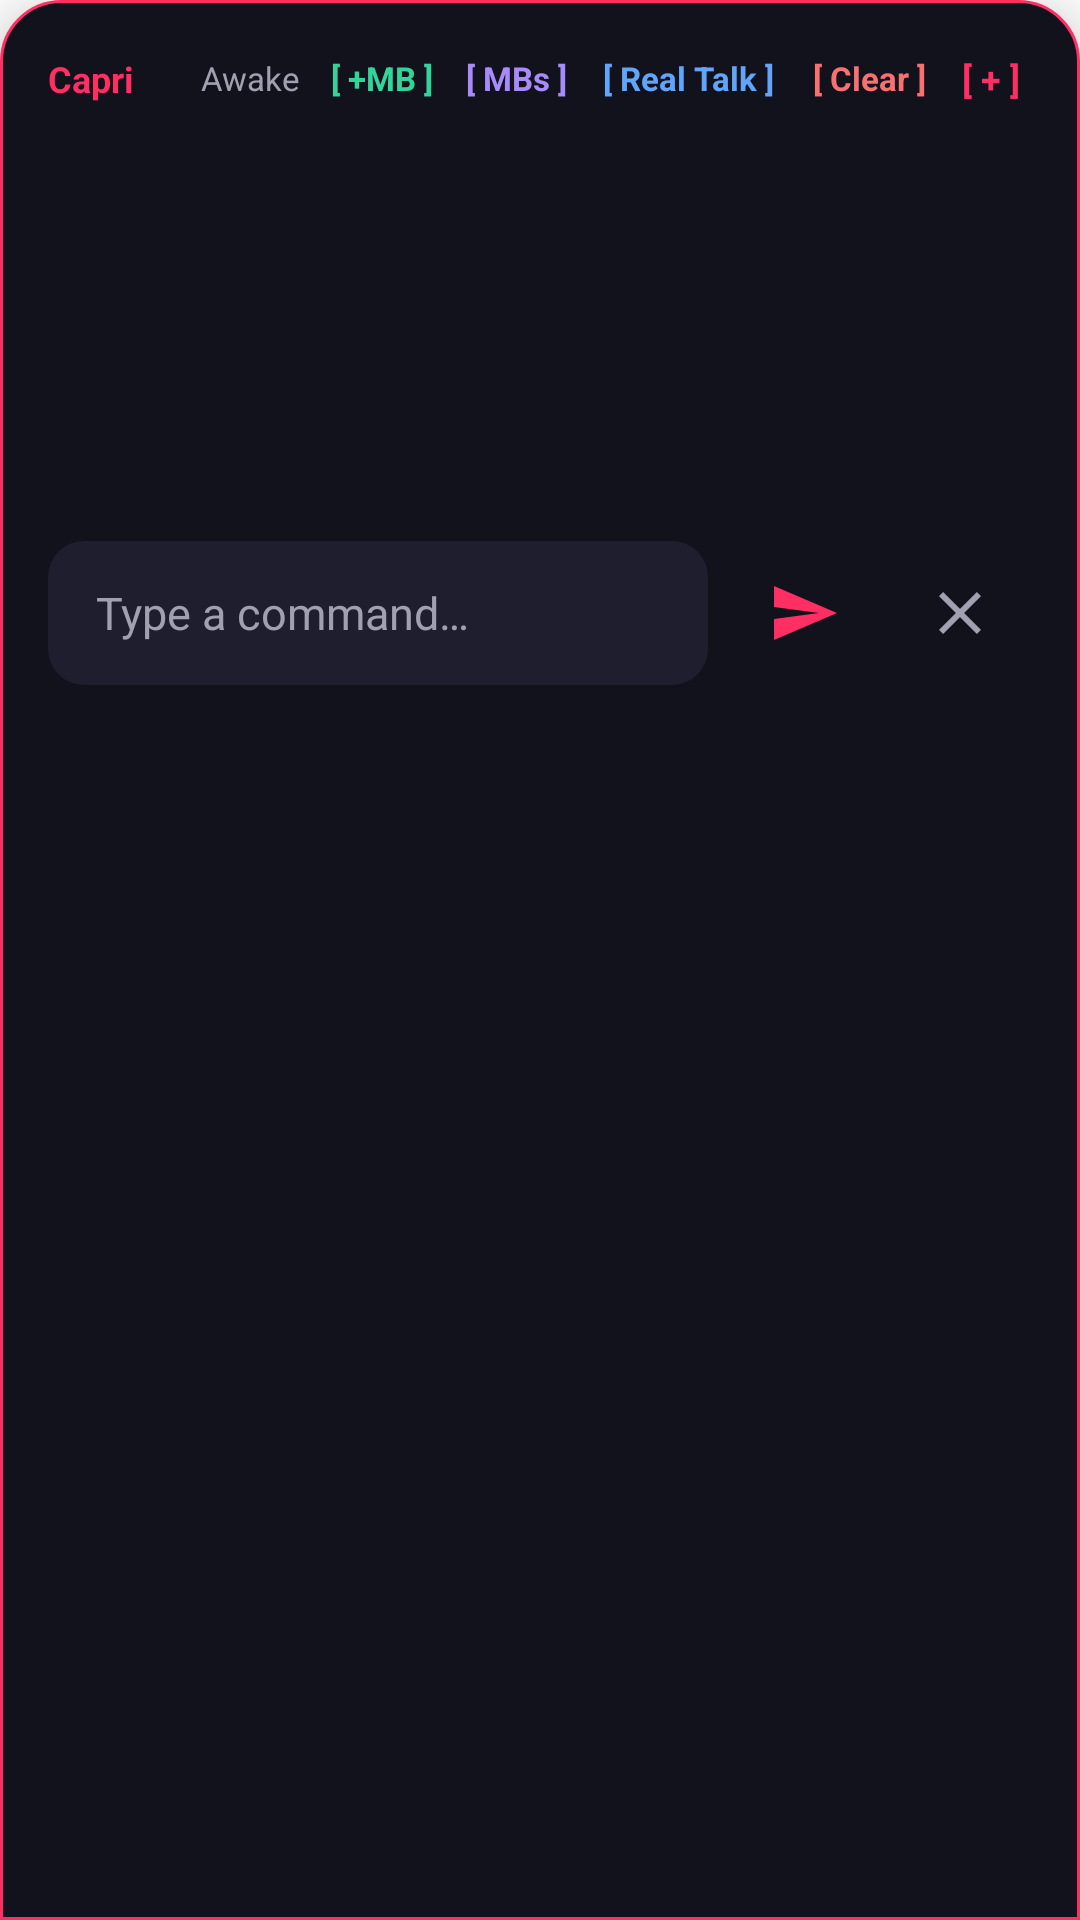

This screen was rendered from an Android layout file. Write that file and the resources it references.
<!-- AndroidManifest.xml: application theme Theme.Capri -->
<!-- res/layout/chat_expanded.xml -->
<?xml version="1.0" encoding="utf-8"?>
<LinearLayout xmlns:android="http://schemas.android.com/apk/res/android"
    xmlns:app="http://schemas.android.com/apk/res-auto"
    android:id="@+id/chat_root"
    android:layout_width="match_parent"
    android:layout_height="wrap_content"
    android:layout_marginStart="16dp"
    android:layout_marginEnd="16dp"
    android:layout_marginBottom="32dp"
    android:background="@drawable/bg_chat_window"
    android:elevation="12dp"
    android:orientation="vertical"
    android:padding="16dp">

    <RelativeLayout
        android:layout_width="match_parent"
        android:layout_height="wrap_content"
        android:layout_marginBottom="8dp">

        <TextView
            android:layout_width="wrap_content"
            android:layout_height="wrap_content"
            android:layout_alignParentStart="true"
            android:layout_centerVertical="true"
            android:text="@string/app_name"
            android:textColor="@color/accent_red_pink"
            android:textSize="12sp"
            android:textStyle="bold" />

        <LinearLayout
            android:layout_width="wrap_content"
            android:layout_height="wrap_content"
            android:layout_alignParentEnd="true"
            android:layout_centerVertical="true"
            android:gravity="center_vertical"
            android:orientation="horizontal">

            <TextView
                android:id="@+id/status_indicator"
                android:layout_width="wrap_content"
                android:layout_height="wrap_content"
                android:layout_marginEnd="6dp"
                android:text="@string/status_awake"
                android:textColor="@color/text_secondary"
                android:textSize="11sp" />

            <TextView
                android:id="@+id/btn_add_mb"
                android:layout_width="wrap_content"
                android:layout_height="wrap_content"
                android:layout_marginEnd="3dp"
                android:background="?android:attr/selectableItemBackground"
                android:clickable="true"
                android:focusable="true"
                android:paddingStart="4dp"
                android:paddingEnd="4dp"
                android:paddingTop="2dp"
                android:paddingBottom="2dp"
                android:text="[ +MB ]"
                android:textColor="#34D399"
                android:textSize="11sp"
                android:textStyle="bold" />

            <TextView
                android:id="@+id/btn_toggle_mb"
                android:layout_width="wrap_content"
                android:layout_height="wrap_content"
                android:layout_marginEnd="3dp"
                android:background="?android:attr/selectableItemBackground"
                android:clickable="true"
                android:focusable="true"
                android:paddingStart="4dp"
                android:paddingEnd="4dp"
                android:paddingTop="2dp"
                android:paddingBottom="2dp"
                android:text="[ MBs ]"
                android:textColor="#A78BFA"
                android:textSize="11sp"
                android:textStyle="bold" />

            <TextView
                android:id="@+id/btn_real_talk"
                android:layout_width="wrap_content"
                android:layout_height="wrap_content"
                android:layout_marginEnd="4dp"
                android:background="?android:attr/selectableItemBackground"
                android:clickable="true"
                android:focusable="true"
                android:paddingStart="5dp"
                android:paddingEnd="5dp"
                android:paddingTop="2dp"
                android:paddingBottom="2dp"
                android:text="[ Real Talk ]"
                android:textColor="#60A5FA"
                android:textSize="11sp"
                android:textStyle="bold" />

            <TextView
                android:id="@+id/btn_clear_chat"
                android:layout_width="wrap_content"
                android:layout_height="wrap_content"
                android:layout_marginEnd="4dp"
                android:background="?android:attr/selectableItemBackground"
                android:clickable="true"
                android:focusable="true"
                android:paddingStart="4dp"
                android:paddingEnd="4dp"
                android:paddingTop="2dp"
                android:paddingBottom="2dp"
                android:text="[ Clear ]"
                android:textColor="#F87171"
                android:textSize="11sp"
                android:textStyle="bold" />

            <TextView
                android:id="@+id/btn_expand"
                android:layout_width="wrap_content"
                android:layout_height="wrap_content"
                android:background="?android:attr/selectableItemBackground"
                android:clickable="true"
                android:focusable="true"
                android:paddingStart="4dp"
                android:paddingEnd="4dp"
                android:paddingTop="2dp"
                android:paddingBottom="2dp"
                android:text="[ + ]"
                android:textColor="@color/accent_red_pink"
                android:textSize="12sp"
                android:textStyle="bold" />
        </LinearLayout>
    </RelativeLayout>

    <ScrollView
        android:id="@+id/chat_scroll"
        android:layout_width="match_parent"
        android:layout_height="120dp"
        android:layout_marginBottom="8dp"
        android:fillViewport="true">

        <LinearLayout
            android:id="@+id/chat_history_container"
            android:layout_width="match_parent"
            android:layout_height="wrap_content"
            android:orientation="vertical">

        </LinearLayout>
    </ScrollView>

    <LinearLayout
        android:id="@+id/thinking_container"
        android:layout_width="wrap_content"
        android:layout_height="wrap_content"
        android:layout_gravity="center_horizontal"
        android:layout_marginTop="4dp"
        android:layout_marginBottom="4dp"
        android:gravity="center_vertical"
        android:orientation="horizontal"
        android:visibility="gone">

        <ProgressBar
            android:id="@+id/thinking"
            android:layout_width="28dp"
            android:layout_height="28dp"
            android:indeterminateTint="@color/accent_red_pink" />

        <TextView
            android:id="@+id/thinking_text"
            android:layout_width="wrap_content"
            android:layout_height="wrap_content"
            android:layout_marginStart="8dp"
            android:textColor="@color/text_secondary"
            android:textSize="13sp" />
    </LinearLayout>

    <LinearLayout
        android:layout_width="match_parent"
        android:layout_height="wrap_content"
        android:layout_marginTop="8dp"
        android:gravity="center_vertical"
        android:orientation="horizontal">

        <EditText
            android:id="@+id/input_text"
            android:layout_width="0dp"
            android:layout_height="wrap_content"
            android:layout_weight="1"
            android:background="@drawable/bg_input_field"
            android:hint="@string/type_a_command"
            android:imeOptions="actionSend"
            android:inputType="text"
            android:minHeight="48dp"
            android:paddingStart="16dp"
            android:paddingEnd="16dp"
            android:textColor="@color/text_primary"
            android:textColorHint="@color/text_secondary"
            android:textSize="15sp" />

        <androidx.appcompat.widget.AppCompatImageButton
            android:id="@+id/send"
            android:layout_width="48dp"
            android:layout_height="48dp"
            android:layout_marginStart="8dp"
            android:background="?android:attr/selectableItemBackgroundBorderless"
            android:contentDescription="@string/send"
            app:srcCompat="@drawable/ic_send" />

        <androidx.appcompat.widget.AppCompatImageButton
            android:id="@+id/close"
            android:layout_width="48dp"
            android:layout_height="48dp"
            android:layout_marginStart="4dp"
            android:background="?android:attr/selectableItemBackgroundBorderless"
            android:contentDescription="@string/close"
            app:srcCompat="@drawable/ic_close" />
    </LinearLayout>

</LinearLayout>
<!-- resources referenced by this layout -->
<resources>
  <color name="accent_red_pink">#FF2E63</color>
  <color name="text_primary">#EDEDF2</color>
  <color name="text_secondary">#A0A0B0</color>
  <!-- drawable bg_chat_window (drawable) -->
  <?xml version="1.0" encoding="utf-8"?>
  <shape xmlns:android="http://schemas.android.com/apk/res/android"
      android:shape="rectangle">
      <solid android:color="@color/chat_bg" />
      <corners
          android:topLeftRadius="20dp"
          android:topRightRadius="20dp"
          android:bottomLeftRadius="0dp"
          android:bottomRightRadius="0dp" />
      <stroke
          android:width="1dp"
          android:color="@color/accent_red_pink" />
  </shape>
  <!-- drawable bg_input_field (drawable) -->
  <?xml version="1.0" encoding="utf-8"?>
  <shape xmlns:android="http://schemas.android.com/apk/res/android"
      android:shape="rectangle">
      <solid android:color="@color/input_bg" />
      <corners android:radius="12dp" />
  </shape>
  <!-- drawable ic_close (drawable) -->
  <?xml version="1.0" encoding="utf-8"?>
  <vector xmlns:android="http://schemas.android.com/apk/res/android"
      android:width="24dp"
      android:height="24dp"
      android:viewportWidth="24"
      android:viewportHeight="24">
      <path
          android:fillColor="@color/text_secondary"
          android:pathData="M19,6.41L17.59,5L12,10.59L6.41,5L5,6.41L10.59,12L5,17.59L6.41,19L12,13.41L17.59,19L19,17.59L13.41,12z"/>
  </vector>
  <!-- drawable ic_send (drawable) -->
  <?xml version="1.0" encoding="utf-8"?>
  <vector xmlns:android="http://schemas.android.com/apk/res/android"
      android:width="24dp"
      android:height="24dp"
      android:viewportWidth="24"
      android:viewportHeight="24">
      <path
          android:fillColor="@color/accent_red_pink"
          android:pathData="M2.01,21L23,12L2.01,3L2,10l15,2l-15,2z"/>
  </vector>
  <string name="app_name">Capri</string>
  <string name="close">Close</string>
  <string name="send">Send</string>
  <string name="status_awake">Awake</string>
  <string name="type_a_command">Type a command…</string>
  <style name="Theme.Capri" parent="Theme.MaterialComponents.DayNight.NoActionBar">
          
          <item name="colorPrimary">@color/accent_red_pink</item>
          <item name="colorPrimaryVariant">@color/bubble_bg</item>
          <item name="colorOnPrimary">@color/white</item>
          
          <item name="colorSecondary">@color/accent_red_pink</item>
          <item name="colorSecondaryVariant">@color/accent_red_pink</item>
          <item name="colorOnSecondary">@color/white</item>
          <item name="android:statusBarColor">@color/bubble_bg</item>
      </style>
  <color name="chat_bg">#12121C</color>
  <color name="input_bg">#1E1E2E</color>
  <color name="bubble_bg">#14141F</color>
  <color name="white">#FFFFFFFF</color>
</resources>
